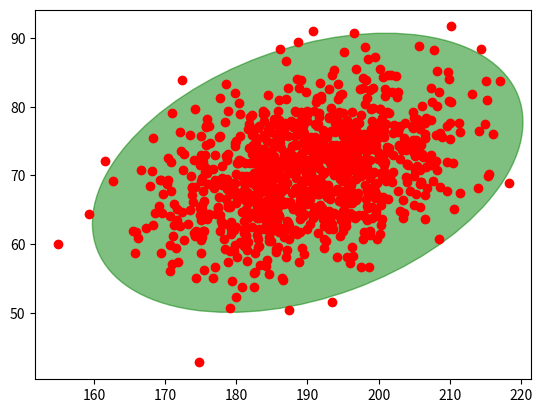

Python code for this plot:
import numpy as np

import matplotlib.pyplot as plt
from matplotlib.patches import Ellipse

def plot_point_cov(points, nstd=2, ax=None, **kwargs):
    pos = points.mean(axis=0)
    cov = np.cov(points, rowvar=False)
    return plot_cov_ellipse(cov, pos, nstd, ax, **kwargs)

def plot_cov_ellipse(cov, pos, nstd=2, ax=None, **kwargs):
    def eigsorted(cov):
        vals, vecs = np.linalg.eigh(cov)
        order = vals.argsort()[::-1]
        return vals[order], vecs[:,order]

    if ax is None:
        ax = plt.gca()

    vals, vecs = eigsorted(cov)
    theta = np.degrees(np.arctan2(*vecs[:,0][::-1]))

    width, height = 2 * nstd * np.sqrt(vals)
    ellip = Ellipse(xy=pos, width=width, height=height, angle=theta, **kwargs)

    ax.add_artist(ellip)
    return ellip

if __name__ == '__main__':
    points = np.random.multivariate_normal(
            mean=(190, 70), cov=[[100, 25],[25, 50]], size=1000
            )
    x, y = points.T
    plt.plot(x, y, 'ro')

    plot_point_cov(points, nstd=3, alpha=0.5, color='green')

    plt.show()